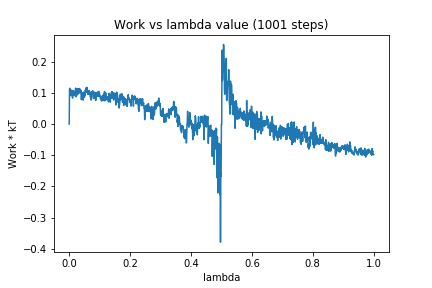

Data behind this chart, as committed beside it:
0, 0.0
1, 0.1115
2, 0.1149
3, 0.1095
4, 0.1024
5, 0.09305
6, 0.09106
7, 0.1089
8, 0.1061
9, 0.09206
10, 0.0991
11, 0.08347
12, 0.1075
13, 0.1048
14, 0.09413
15, 0.1053
16, 0.09765
17, 0.09967
18, 0.09582
19, 0.09055
20, 0.1024
21, 0.1155
22, 0.08748
23, 0.09549
24, 0.09002
25, 0.1135
26, 0.09634
27, 0.09636
28, 0.0952
29, 0.1139
30, 0.1015
31, 0.1042
32, 0.09917
33, 0.1046
34, 0.1141
35, 0.101
36, 0.1101
37, 0.1029
38, 0.1089
39, 0.09555
40, 0.07826
41, 0.08923
42, 0.1011
43, 0.09009
44, 0.08223
45, 0.08992
46, 0.07692
47, 0.1024
48, 0.09341
49, 0.09818
50, 0.08623
51, 0.09483
52, 0.09236
53, 0.1096
54, 0.1022
55, 0.1159
56, 0.102
57, 0.1085
58, 0.118
59, 0.1019
60, 0.1087
... 940 more rows
